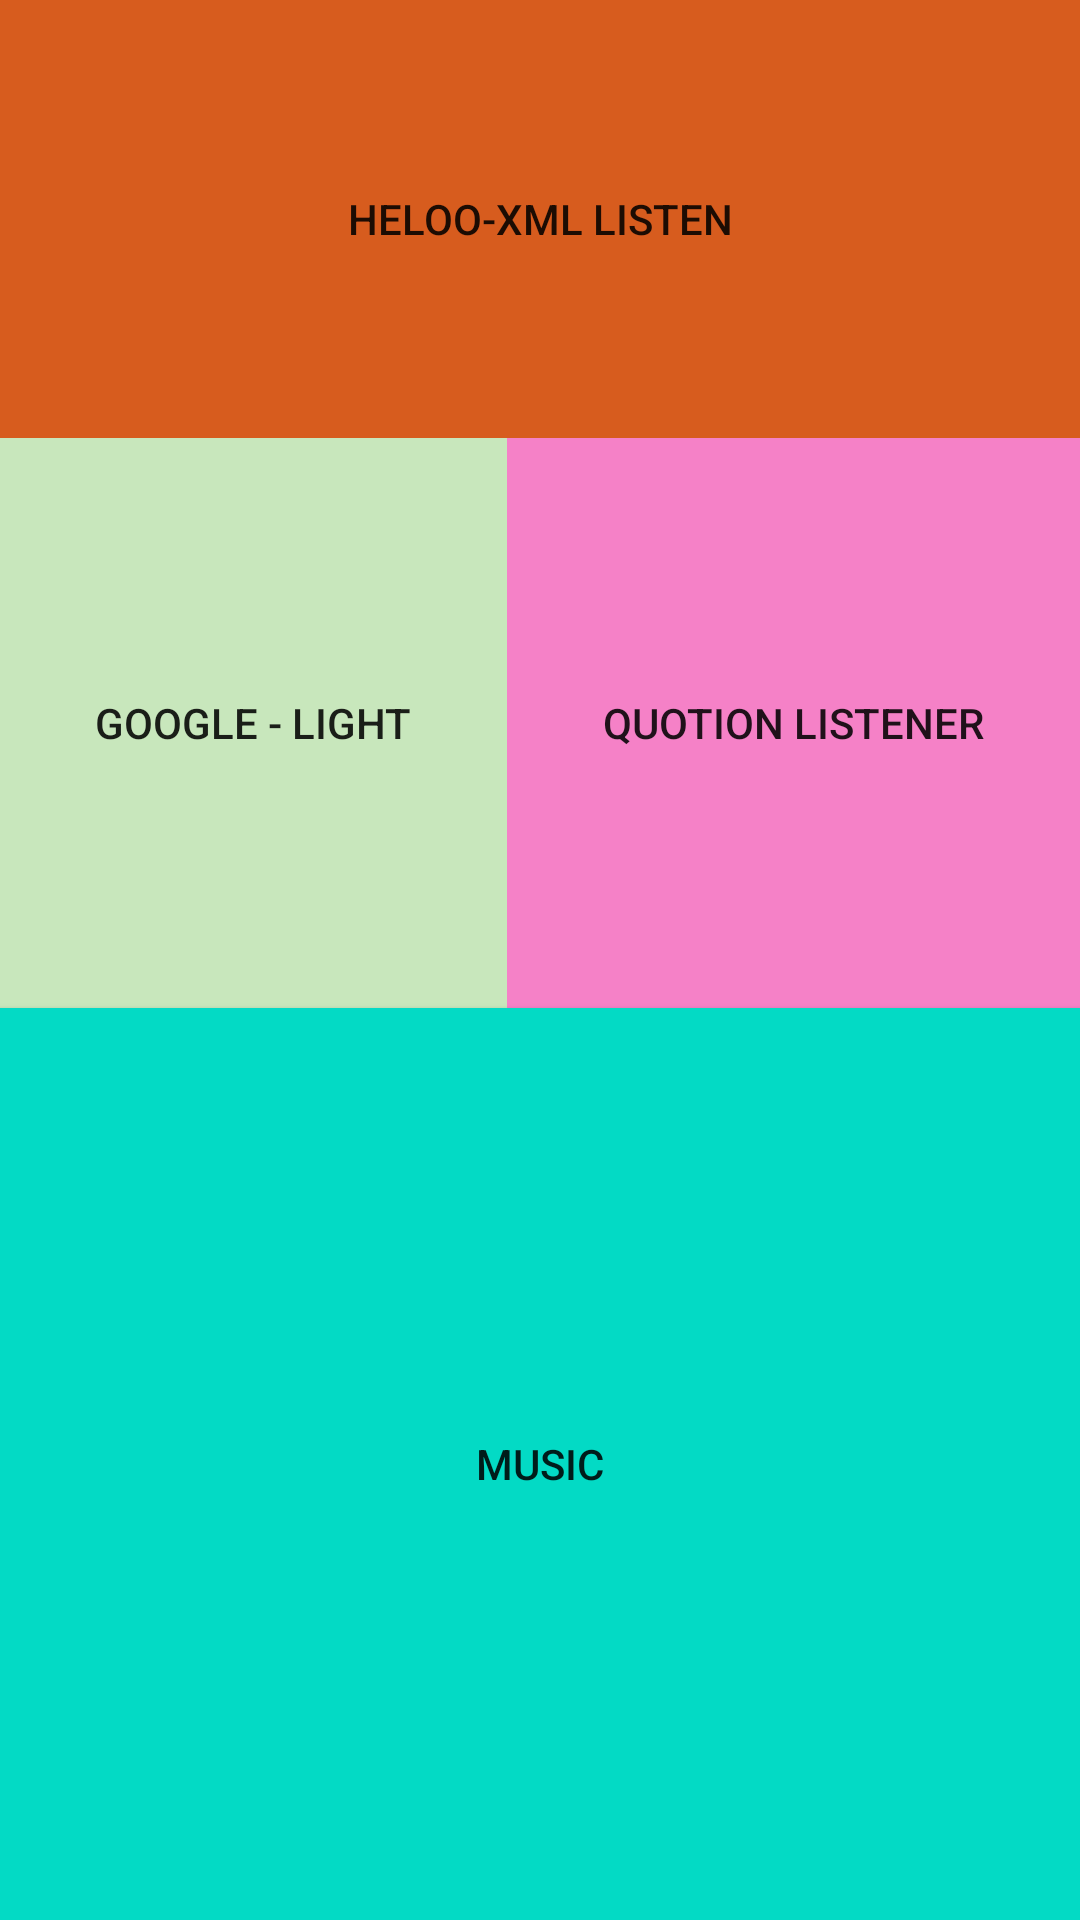

The Android layout XML behind this screen, and the referenced resources:
<!-- AndroidManifest.xml: application theme Theme.Baithuchanh2 -->
<!-- res/layout/activity_event_listenes.xml -->
<?xml version="1.0" encoding="utf-8"?>
<LinearLayout xmlns:android="http://schemas.android.com/apk/res/android"
    xmlns:app="http://schemas.android.com/apk/res-auto"
    xmlns:tools="http://schemas.android.com/tools"
    android:layout_width="match_parent"
    android:layout_height="match_parent"
    android:orientation="vertical"
    tools:context=".EventListenes">

    <LinearLayout
        android:layout_width="match_parent"
        android:layout_height="146dp">

        <Button
            android:id="@+id/button3"
            android:layout_width="match_parent"
            android:layout_height="match_parent"
            android:background="@color/btn_color2"
            android:onClick="doButtonClickHello"
            android:text="Heloo-Xml Listen" />

    </LinearLayout>

    <LinearLayout
        android:layout_width="match_parent"
        android:layout_height="190dp">

        <Button
            android:id="@+id/button25"
            android:layout_width="wrap_content"
            android:layout_height="match_parent"
            android:layout_weight="1"
            android:background="@color/btn_color4"
            android:text="Google - Light" />

        <Button
            android:id="@+id/button30"
            android:layout_width="wrap_content"
            android:layout_height="match_parent"
            android:layout_weight="1"
            android:background="@color/btn_color7"
            android:text="Quotion Listener" />
    </LinearLayout>

    <Button
        android:id="@+id/button31"
        android:layout_width="match_parent"
        android:layout_height="match_parent"
        android:background="@color/teal_200"
        android:onClick="onClick"
        android:text="Music" />

</LinearLayout>
<!-- resources referenced by this layout -->
<resources>
  <color name="btn_color2">#D75C1E</color>
  <color name="btn_color4">#C8E7BC</color>
  <color name="btn_color7">#F581C7</color>
  <color name="teal_200">#FF03DAC5</color>
  <style name="Theme.Baithuchanh2" parent="Theme.AppCompat.DayNight.DarkActionBar">
          
          <item name="colorPrimary">@color/purple_500</item>
          <item name="colorPrimaryVariant">@color/purple_700</item>
          <item name="colorOnPrimary">@color/white</item>
          
          <item name="colorSecondary">@color/teal_200</item>
          <item name="colorSecondaryVariant">@color/teal_700</item>
          <item name="colorOnSecondary">@color/black</item>
          
          <item name="android:statusBarColor" tools:targetApi="l">?attr/colorPrimaryVariant</item>
          
      </style>
  <color name="purple_500">#FF6200EE</color>
  <color name="purple_700">#FF3700B3</color>
  <color name="white">#FFFFFFFF</color>
  <color name="teal_700">#FF018786</color>
  <color name="black">#FF000000</color>
</resources>
